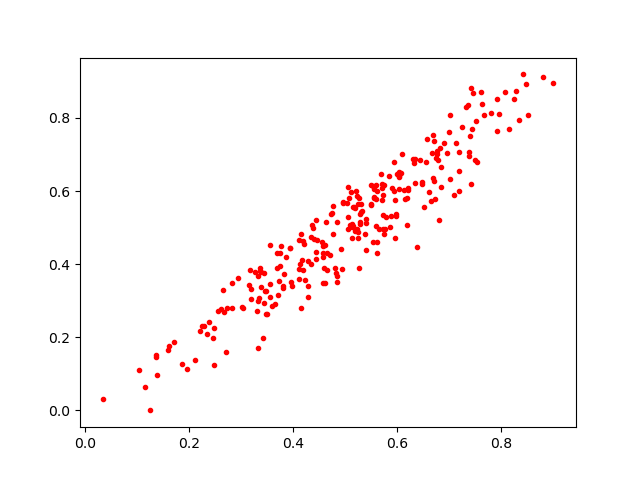

The file beside this chart, header and first rows:
0.647817, 0.6202564
0.4586, 0.4506
0.4377, 0.4988
0.5055, 0.496
0.3376, 0.3384
0.6825, 0.7184
0.6904, 0.7326
0.5878, 0.5329
0.1601, 0.1639
0.4571, 0.3478
0.3696, 0.4307
0.3318, 0.3684
0.4439, 0.4339
0.2216, 0.2182
0.4927, 0.4424
0.6478, 0.6252
0.5315, 0.564
0.5233, 0.4954
0.4195, 0.3839
0.7804, 0.8143
0.4718, 0.4254
0.7092, 0.59
0.2107, 0.1384
0.3826, 0.3724
0.5792, 0.5285
0.6652, 0.5723
0.7424, 0.6191
0.1386, 0.09796
0.4434, 0.4148
0.3423, 0.1979
0.8257, 0.8525
0.6718, 0.6272
0.5252, 0.4868
0.4777, 0.4837
0.603, 0.6421
0.7507, 0.6846
0.5288, 0.5108
0.7639, 0.8377
0.6841, 0.6663
0.5607, 0.4295
0.5872, 0.5014
0.7922, 0.853
0.6772, 0.71
0.5951, 0.5992
0.5566, 0.5844
0.4408, 0.4693
0.3735, 0.3531
0.371, 0.3164
0.8475, 0.8933
0.8415, 0.919
0.5549, 0.5808
0.1355, 0.1523
0.3448, 0.2929
0.6311, 0.6874
0.7533, 0.6782
0.2485, 0.1248
0.5933, 0.6806
0.2624, 0.2762
0.4955, 0.5668
0.3483, 0.2626
0.6812, 0.52
... 209 more rows
